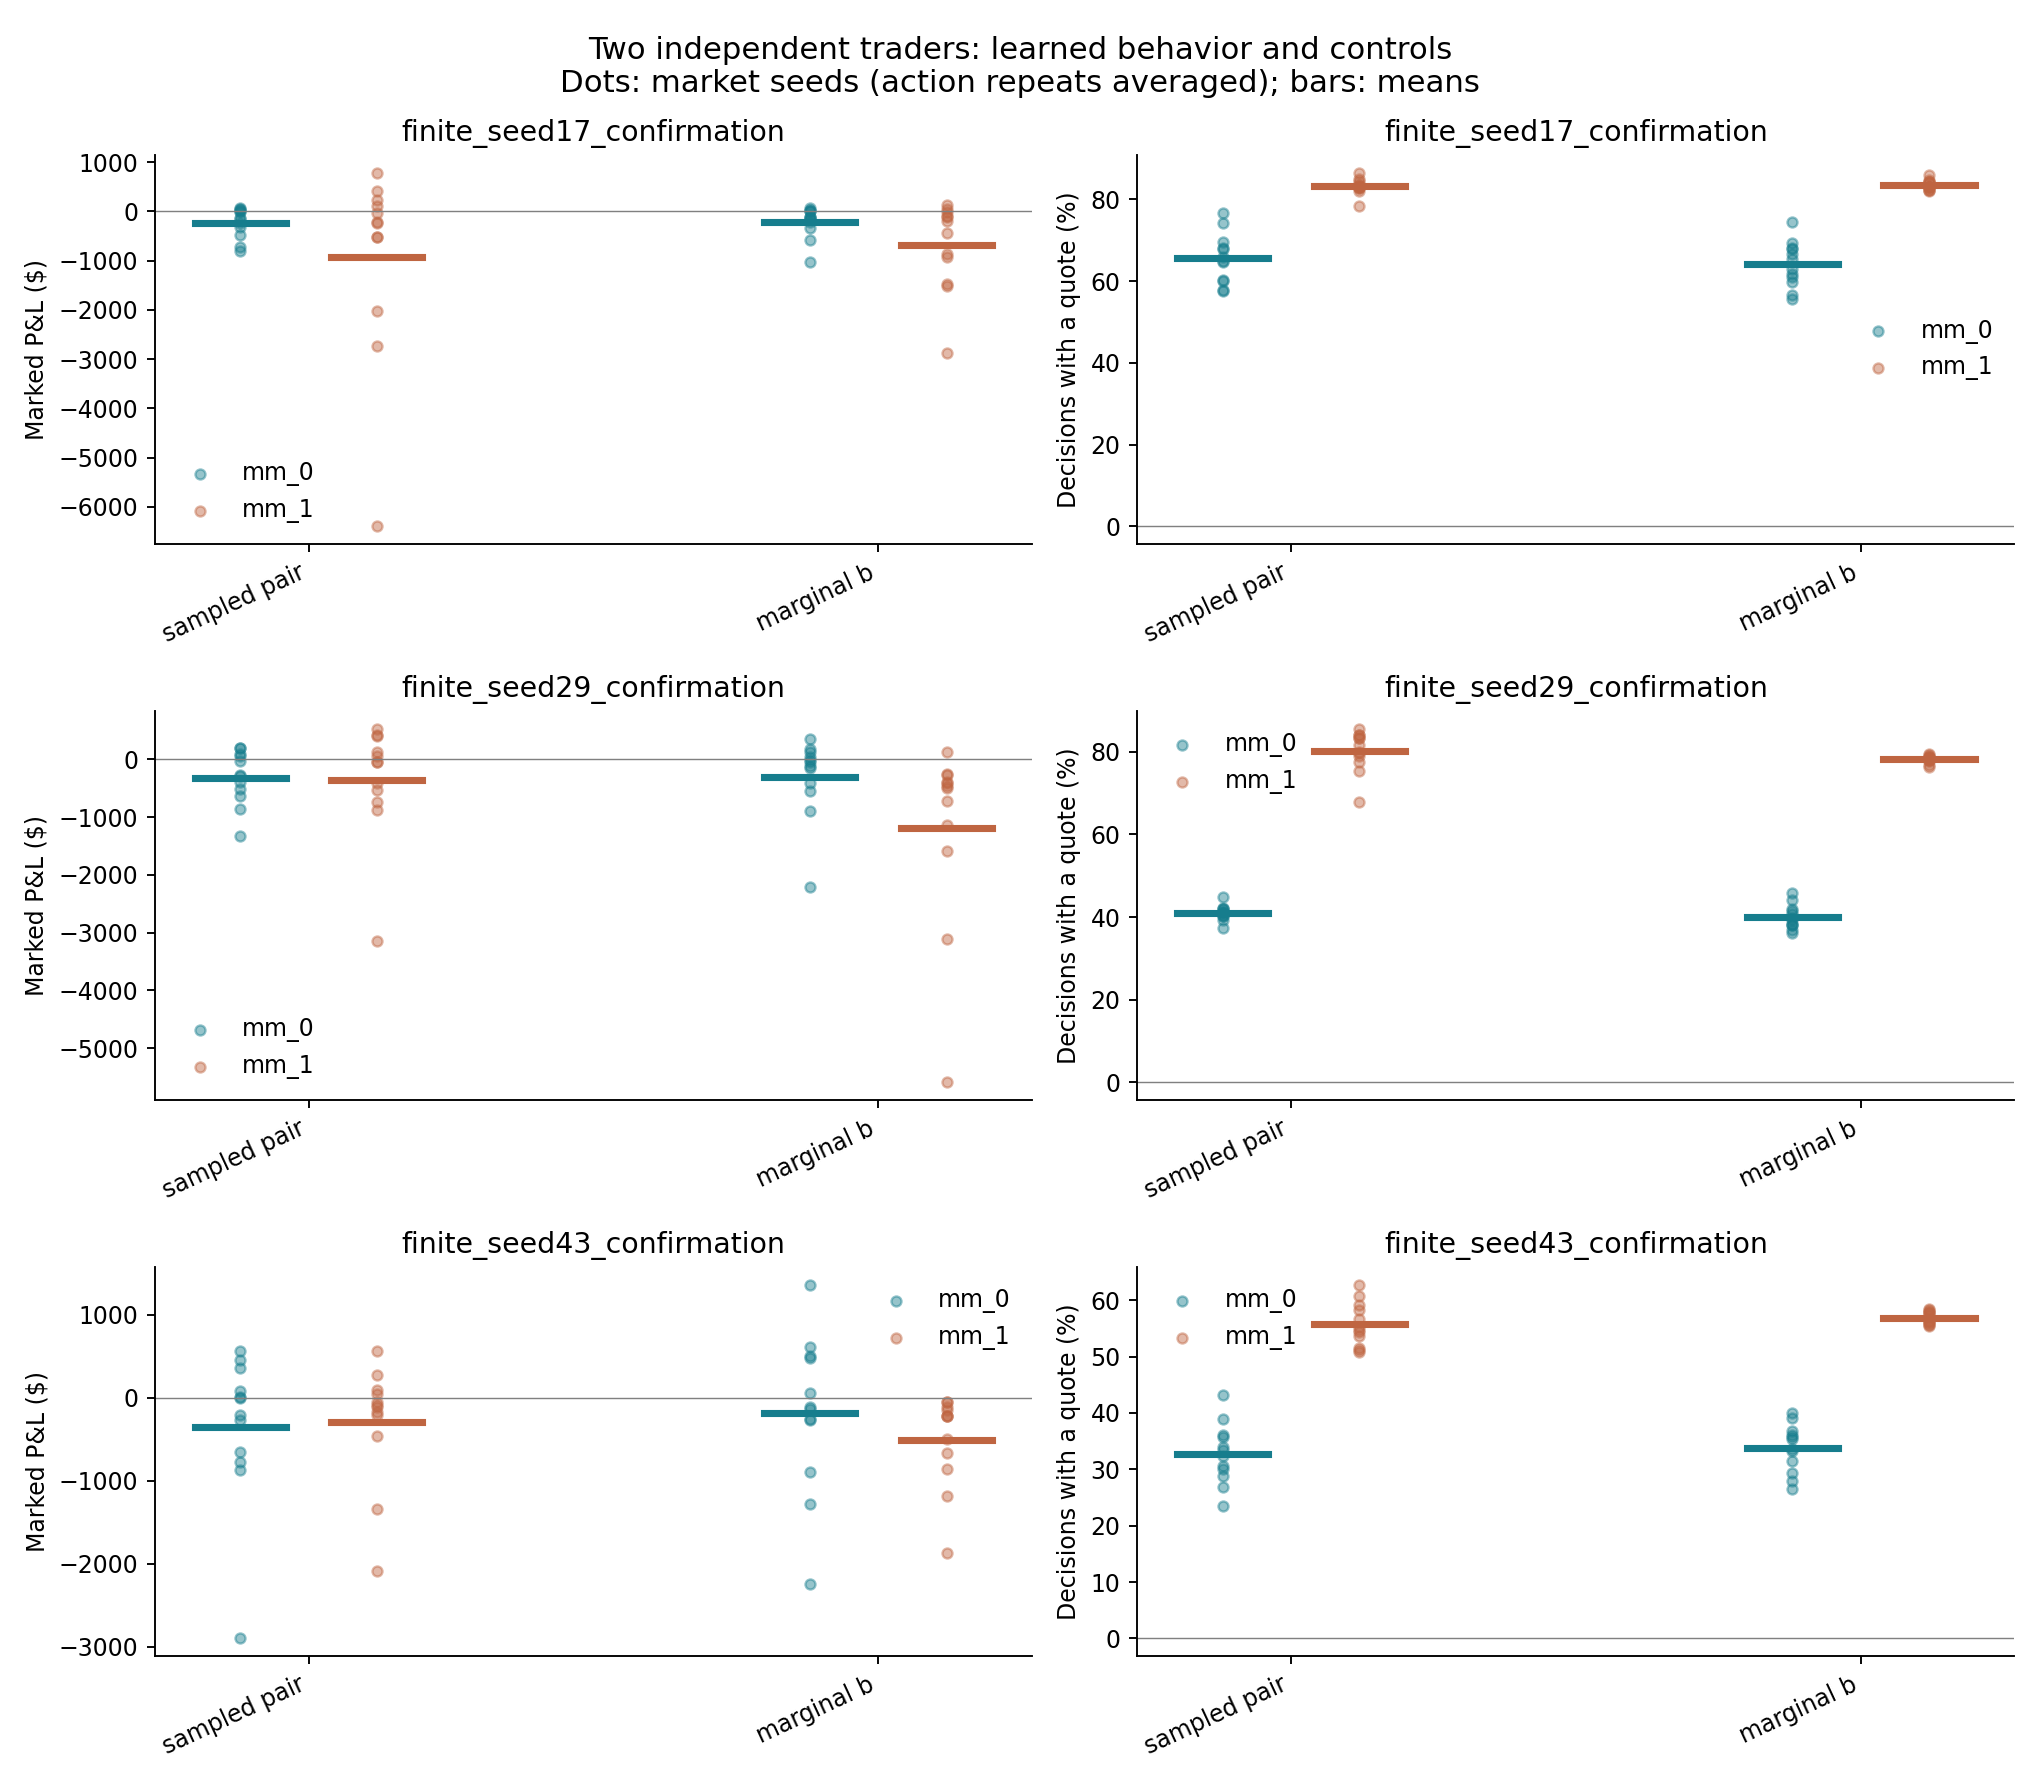

Source data for this figure (header and first rows):
scenario, seed, agent, steps, risk_terminated, pnl_dollars, final_inventory, max_abs_inventory, gross_fills, gross_shares, submitted_orders, direct_pair_matches, direct_pair_shares, two_sided_pct, any_quote_pct, withdrawn_pct, mean_two_sided_offset_sum_cents, gross_fill_cash_residual_cents, replicate, training_run, checkpoint, common_horizon_steps, common_horizon_pnl_dollars, inventory_marking_dollars
sampled_pair, 40001, mm_0, 599, False, 38.8, -10, 20, 14, 130, 522, 0, 0, 17.86, 69.28, 30.72, 23.61, 0, 0, runs/concurrent/finite_seed17, final, 599, 38.8, 41.1
sampled_pair, 40001, mm_1, 599, False, 283.4, 427, 427, 58, 547, 694, 0, 0, 33.89, 81.97, 18.03, 21.56, 0, 0, runs/concurrent/finite_seed17, final, 599, 283.4, 290.8
marginal_b, 40001, mm_0, 599, False, -153.9, -62, 62, 10, 82, 459, 0, 0, 12.35, 64.27, 35.73, 22.73, 0, 0, runs/concurrent/finite_seed17, final, 599, -153.9, -153.4
marginal_b, 40001, mm_1, 599, False, 428.0, 170, 190, 35, 330, 697, 0, 0, 32.72, 83.64, 16.36, 22.81, 0, 0, runs/concurrent/finite_seed17, final, 599, 428.0, 451.6
sampled_pair, 40001, mm_0, 599, False, 56.55, 21, 39, 19, 179, 518, 1, 10, 16.36, 70.12, 29.88, 23.17, 0, 1, runs/concurrent/finite_seed17, final, 599, 56.55, 56.64
sampled_pair, 40001, mm_1, 599, False, -1322, 574, 594, 70, 694, 699, 1, 10, 32.22, 84.47, 15.53, 20.32, 0, 1, runs/concurrent/finite_seed17, final, 599, -1322, -1280
marginal_b, 40001, mm_0, 599, False, -120.5, 0, 40, 17, 160, 547, 0, 0, 19.53, 71.79, 28.21, 23.26, 0, 1, runs/concurrent/finite_seed17, final, 599, -120.5, -119.8
marginal_b, 40001, mm_1, 599, False, -449.8, 292, 312, 51, 488, 664, 0, 0, 29.72, 81.14, 18.86, 23.14, 0, 1, runs/concurrent/finite_seed17, final, 599, -449.8, -442.2
sampled_pair, 40002, mm_0, 599, False, 157.5, -20, 50, 10, 100, 491, 0, 0, 15.03, 66.94, 33.06, 22.39, 0, 0, runs/concurrent/finite_seed17, final, 599, 157.5, 157.8
sampled_pair, 40002, mm_1, 599, False, -2522, 600, 600, 76, 760, 717, 0, 0, 34.72, 84.97, 15.03, 21.52, 0, 0, runs/concurrent/finite_seed17, final, 599, -2522, -2502
marginal_b, 40002, mm_0, 599, False, -0.78, 22, 40, 16, 158, 534, 0, 0, 19.53, 69.62, 30.38, 21.49, 0, 0, runs/concurrent/finite_seed17, final, 599, -0.78, 3.74
marginal_b, 40002, mm_1, 599, False, -2286, 353, 353, 58, 567, 686, 0, 0, 30.05, 84.47, 15.53, 22.26, 0, 0, runs/concurrent/finite_seed17, final, 599, -2286, -2266
sampled_pair, 40002, mm_0, 599, False, -18.2, 0, 40, 12, 120, 505, 0, 0, 15.53, 68.78, 31.22, 22.84, 0, 1, runs/concurrent/finite_seed17, final, 599, -18.2, -17.5
sampled_pair, 40002, mm_1, 599, False, -1508, 503, 503, 59, 565, 714, 0, 0, 35.39, 83.81, 16.19, 20.65, 0, 1, runs/concurrent/finite_seed17, final, 599, -1508, -1493
marginal_b, 40002, mm_0, 599, False, 21.86, -13, 53, 19, 187, 462, 0, 0, 13.36, 63.77, 36.23, 22.86, 0, 1, runs/concurrent/finite_seed17, final, 599, 21.86, 26.66
marginal_b, 40002, mm_1, 599, False, -723.4, 293, 293, 56, 533, 682, 0, 0, 29.88, 83.97, 16.03, 23.03, 0, 1, runs/concurrent/finite_seed17, final, 599, -723.4, -710.1
sampled_pair, 40003, mm_0, 599, False, -167.1, -57, 57, 13, 97, 429, 0, 0, 11.52, 60.1, 39.9, 23.38, 0, 0, runs/concurrent/finite_seed17, final, 599, -167.1, -162.5
sampled_pair, 40003, mm_1, 599, False, -128, 24, 58, 35, 336, 640, 0, 0, 26.54, 80.3, 19.7, 24.37, 0, 0, runs/concurrent/finite_seed17, final, 599, -128, -126.7
marginal_b, 40003, mm_0, 599, False, -348.2, -78, 78, 15, 138, 395, 0, 0, 7.346, 58.6, 41.4, 21.8, 0, 0, runs/concurrent/finite_seed17, final, 599, -348.2, -350.3
marginal_b, 40003, mm_1, 599, False, -305.9, 3, 87, 58, 523, 694, 0, 0, 32.39, 83.47, 16.53, 23.25, 0, 0, runs/concurrent/finite_seed17, final, 599, -305.9, -289.2
sampled_pair, 40003, mm_0, 599, False, -796, -72, 72, 16, 132, 372, 0, 0, 6.344, 55.76, 44.24, 22.92, 0, 1, runs/concurrent/finite_seed17, final, 599, -796, -795.3
sampled_pair, 40003, mm_1, 599, False, -921.4, 4, 106, 33, 316, 608, 0, 0, 24.87, 76.63, 23.37, 24.24, 0, 1, runs/concurrent/finite_seed17, final, 599, -921.4, -910
marginal_b, 40003, mm_0, 599, False, -805.6, -90, 120, 25, 230, 354, 0, 0, 6.344, 52.75, 47.25, 23.58, 0, 1, runs/concurrent/finite_seed17, final, 599, -805.6, -819.8
marginal_b, 40003, mm_1, 599, False, -561.7, -81, 111, 46, 421, 703, 0, 0, 32.39, 84.97, 15.03, 23.54, 0, 1, runs/concurrent/finite_seed17, final, 599, -561.7, -558.6
sampled_pair, 40004, mm_0, 599, False, -2.95, -41, 41, 16, 141, 469, 0, 0, 13.86, 64.44, 35.56, 23.43, 0, 0, runs/concurrent/finite_seed17, final, 599, -2.95, -2.46
sampled_pair, 40004, mm_1, 599, False, 101.9, 219, 219, 28, 259, 707, 0, 0, 30.55, 87.48, 12.52, 22.38, 0, 0, runs/concurrent/finite_seed17, final, 599, 101.9, 104.3
marginal_b, 40004, mm_0, 599, False, 56.92, 2, 40, 19, 182, 501, 0, 0, 17.03, 66.61, 33.39, 23.15, 0, 0, runs/concurrent/finite_seed17, final, 599, 56.92, 56.08
marginal_b, 40004, mm_1, 599, False, -57.03, 243, 243, 48, 463, 696, 0, 0, 33.89, 82.3, 17.7, 22.31, 0, 0, runs/concurrent/finite_seed17, final, 599, -57.03, -46.53
sampled_pair, 40004, mm_0, 599, False, 8.79, -22, 30, 13, 114, 525, 0, 0, 16.03, 71.62, 28.38, 23.64, 0, 1, runs/concurrent/finite_seed17, final, 599, 8.79, 9.15
sampled_pair, 40004, mm_1, 599, False, -143.5, 457, 457, 53, 517, 741, 0, 0, 38.06, 85.64, 14.36, 21.21, 0, 1, runs/concurrent/finite_seed17, final, 599, -143.5, -136.4
marginal_b, 40004, mm_0, 599, False, 16.5, 0, 30, 17, 160, 534, 0, 0, 19.87, 69.28, 30.72, 23.49, 0, 1, runs/concurrent/finite_seed17, final, 599, 16.5, 18.0
marginal_b, 40004, mm_1, 599, False, -123.8, 166, 166, 34, 304, 669, 0, 0, 29.55, 82.14, 17.86, 22.56, 0, 1, runs/concurrent/finite_seed17, final, 599, -123.8, -118.2
sampled_pair, 40005, mm_0, 599, False, 7.52, -13, 50, 18, 173, 493, 0, 0, 17.36, 64.94, 35.06, 22.35, 0, 0, runs/concurrent/finite_seed17, final, 599, 7.52, 11.06
sampled_pair, 40005, mm_1, 599, False, -700, 423, 423, 50, 483, 700, 0, 0, 33.39, 83.47, 16.53, 21.54, 0, 0, runs/concurrent/finite_seed17, final, 599, -700, -685.7
marginal_b, 40005, mm_0, 599, False, -6.7, -60, 90, 16, 160, 425, 0, 0, 11.52, 59.43, 40.57, 22.1, 0, 0, runs/concurrent/finite_seed17, final, 599, -6.7, -5.9
marginal_b, 40005, mm_1, 599, False, -105, 70, 110, 42, 410, 688, 0, 0, 30.72, 84.14, 15.86, 22.45, 0, 0, runs/concurrent/finite_seed17, final, 599, -105, -96.0
sampled_pair, 40005, mm_0, 599, False, -258.4, 0, 50, 18, 180, 480, 0, 0, 15.03, 65.11, 34.89, 23.59, 0, 1, runs/concurrent/finite_seed17, final, 599, -258.4, -248.2
sampled_pair, 40005, mm_1, 599, False, 243.8, 240, 240, 48, 460, 669, 0, 0, 29.22, 82.47, 17.53, 22.03, 0, 1, runs/concurrent/finite_seed17, final, 599, 243.8, 254.6
marginal_b, 40005, mm_0, 599, False, -219.8, -56, 66, 14, 136, 459, 0, 0, 13.86, 62.77, 37.23, 23.17, 0, 1, runs/concurrent/finite_seed17, final, 599, -219.8, -220.1
marginal_b, 40005, mm_1, 599, False, -278.2, 130, 140, 46, 430, 733, 0, 0, 34.39, 87.98, 12.02, 22.17, 0, 1, runs/concurrent/finite_seed17, final, 599, -278.2, -264.9
sampled_pair, 40006, mm_0, 599, False, 0.23, -60, 60, 14, 116, 456, 0, 0, 12.52, 63.61, 36.39, 23.88, 0, 0, runs/concurrent/finite_seed17, final, 599, 0.23, -0.34
sampled_pair, 40006, mm_1, 599, False, 472.0, 290, 290, 38, 370, 661, 0, 0, 29.55, 80.8, 19.2, 21.75, 0, 0, runs/concurrent/finite_seed17, final, 599, 472.0, 480.4
marginal_b, 40006, mm_0, 599, False, -125.6, -76, 76, 16, 156, 412, 0, 0, 10.85, 57.93, 42.07, 21.45, 0, 0, runs/concurrent/finite_seed17, final, 599, -125.6, -121.1
marginal_b, 40006, mm_1, 599, False, 150.1, 141, 141, 37, 361, 688, 0, 0, 32.22, 82.64, 17.36, 22.36, 0, 0, runs/concurrent/finite_seed17, final, 599, 150.1, 163.7
sampled_pair, 40006, mm_0, 599, False, -32.4, 10, 30, 15, 150, 473, 0, 0, 13.02, 65.94, 34.06, 22.94, 0, 1, runs/concurrent/finite_seed17, final, 599, -32.4, -32.2
sampled_pair, 40006, mm_1, 599, False, -12.0, 337, 337, 53, 497, 728, 0, 0, 35.73, 85.81, 14.19, 21.59, 0, 1, runs/concurrent/finite_seed17, final, 599, -12.0, -3.47
marginal_b, 40006, mm_0, 599, False, -110.3, -54, 54, 15, 134, 436, 2, 15, 11.02, 61.77, 38.23, 21.95, 0, 1, runs/concurrent/finite_seed17, final, 599, -110.3, -105.7
marginal_b, 40006, mm_1, 599, False, 125.8, 142, 142, 44, 422, 682, 2, 15, 30.22, 83.64, 16.36, 21.59, 0, 1, runs/concurrent/finite_seed17, final, 599, 125.8, 138.9
sampled_pair, 40007, mm_0, 599, False, -162.5, 41, 61, 18, 159, 604, 0, 0, 24.37, 76.46, 23.54, 22.94, 0, 0, runs/concurrent/finite_seed17, final, 599, -162.5, -161.1
sampled_pair, 40007, mm_1, 599, False, -6352, 717, 717, 80, 797, 680, 0, 0, 32.05, 81.47, 18.53, 20.09, 0, 0, runs/concurrent/finite_seed17, final, 599, -6352, -6326
marginal_b, 40007, mm_0, 599, False, 45.54, 2, 35, 19, 172, 563, 1, 5, 20.53, 73.46, 26.54, 23.34, 0, 0, runs/concurrent/finite_seed17, final, 599, 45.54, 47.84
marginal_b, 40007, mm_1, 599, False, -2762, 464, 464, 56, 524, 681, 1, 5, 31.05, 82.64, 17.36, 22.58, 0, 0, runs/concurrent/finite_seed17, final, 599, -2762, -2750
sampled_pair, 40007, mm_0, 599, False, -462.3, 49, 79, 23, 211, 594, 0, 0, 22.37, 76.79, 23.21, 23.53, 0, 1, runs/concurrent/finite_seed17, final, 599, -462.3, -455.9
sampled_pair, 40007, mm_1, 599, False, -6447, 808, 828, 89, 848, 692, 0, 0, 33.06, 82.47, 17.53, 19.92, 0, 1, runs/concurrent/finite_seed17, final, 599, -6447, -6413
marginal_b, 40007, mm_0, 599, False, 79.6, 10, 30, 12, 110, 552, 0, 0, 16.86, 75.29, 24.71, 24.08, 0, 1, runs/concurrent/finite_seed17, final, 599, 79.6, 95.4
marginal_b, 40007, mm_1, 599, False, -2999, 516, 516, 64, 608, 685, 0, 0, 30.88, 83.47, 16.53, 21.53, 0, 1, runs/concurrent/finite_seed17, final, 599, -2999, -2984
sampled_pair, 40008, mm_0, 599, False, -24.4, -10, 50, 15, 150, 484, 0, 0, 14.52, 66.28, 33.72, 22.15, 0, 0, runs/concurrent/finite_seed17, final, 599, -24.4, -24.7
sampled_pair, 40008, mm_1, 599, False, -167.3, 279, 279, 37, 359, 676, 0, 0, 30.38, 82.47, 17.53, 21.64, 0, 0, runs/concurrent/finite_seed17, final, 599, -167.3, -163.1
marginal_b, 40008, mm_0, 599, False, -290.8, 39, 39, 18, 161, 604, 1, 6, 23.54, 77.3, 22.7, 23.06, 0, 0, runs/concurrent/finite_seed17, final, 599, -290.8, -292.7
marginal_b, 40008, mm_1, 599, False, -2727, 371, 371, 47, 451, 675, 1, 6, 28.71, 83.97, 16.03, 23.69, 0, 0, runs/concurrent/finite_seed17, final, 599, -2727, -2725
... 228 more rows
